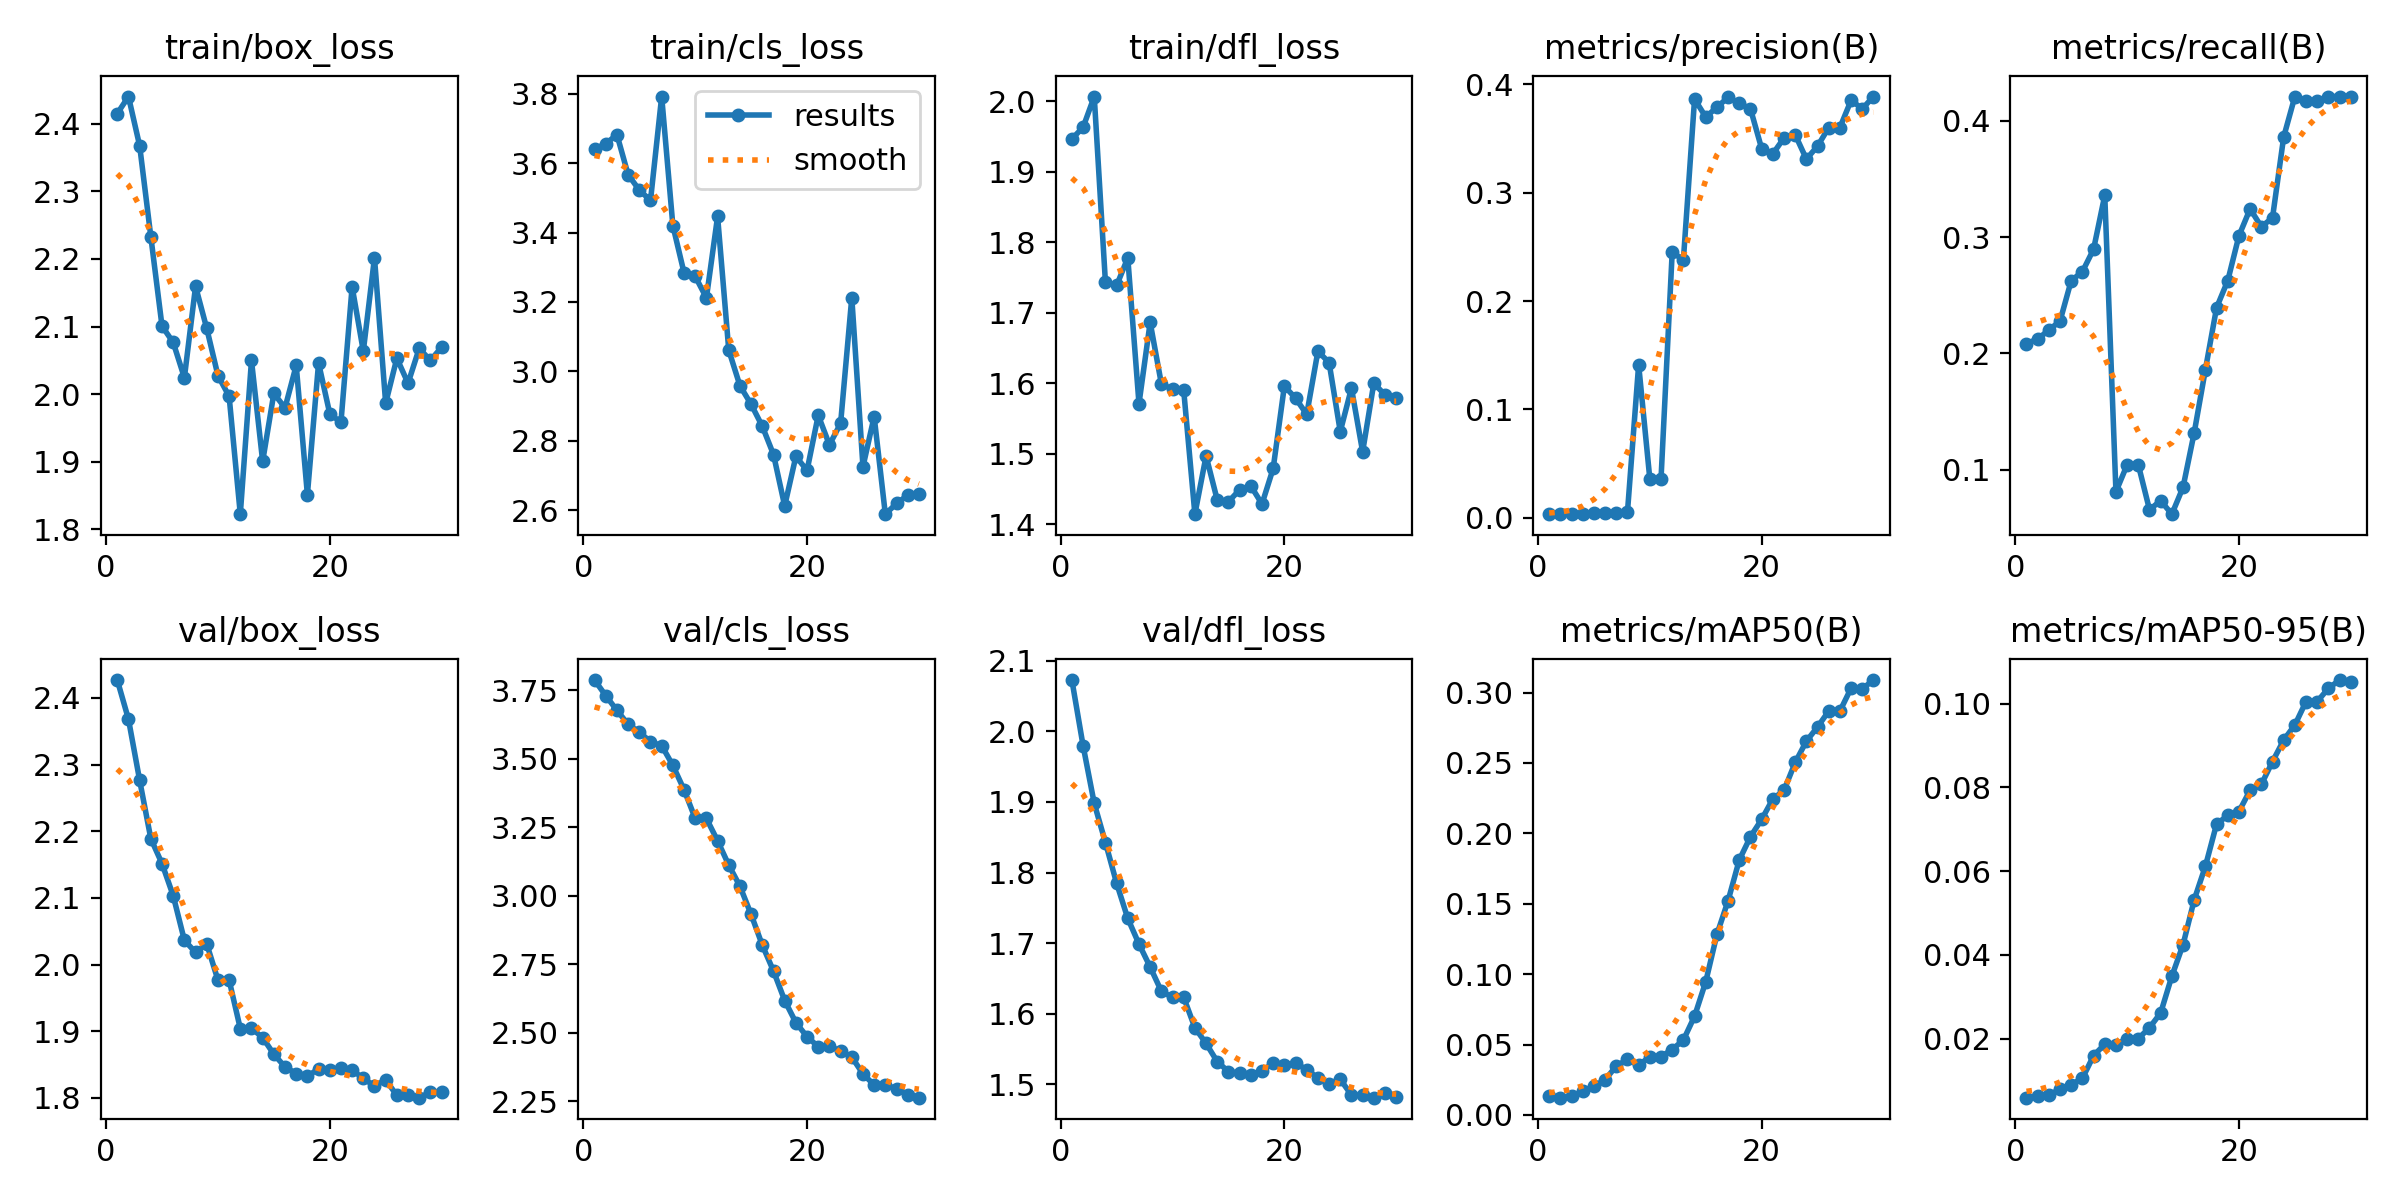

The data file committed next to this chart (first rows):
epoch, time, train/box_loss, train/cls_loss, train/dfl_loss, metrics/precision(B), metrics/recall(B), metrics/mAP50(B), metrics/mAP50-95(B), val/box_loss, val/cls_loss, val/dfl_loss, lr/pg0, lr/pg1, lr/pg2, lr/pg3, lr/pg4, lr/pg5, lr/pg6, lr/pg7
1, 18.58, 2.415, 3.64, 1.946, 0.00316, 0.2085, 0.01326, 0.0059, 2.427, 3.786, 2.073, 0.00084, 0.00028, 0.00084, 0.00028, 0.00084, 0.00028, 0.00084, 0.00028
2, 34.27, 2.44, 3.656, 1.963, 0.00322, 0.2124, 0.01228, 0.00621, 2.368, 3.729, 1.98, 0.001683, 0.0005609, 0.001683, 0.0005609, 0.001683, 0.0005609, 0.001683, 0.0005609
3, 48.29, 2.367, 3.682, 2.007, 0.00333, 0.2201, 0.01313, 0.00648, 2.276, 3.676, 1.898, 0.002466, 0.0008219, 0.002466, 0.0008219, 0.002466, 0.0008219, 0.002466, 0.0008219
4, 62.6, 2.233, 3.567, 1.743, 0.00345, 0.2278, 0.01685, 0.00795, 2.189, 3.625, 1.843, 0.00319, 0.001063, 0.00319, 0.001063, 0.00319, 0.001063, 0.00319, 0.001063
5, 75.77, 2.101, 3.523, 1.739, 0.00398, 0.2626, 0.02045, 0.00903, 2.151, 3.596, 1.785, 0.003854, 0.001285, 0.003854, 0.001285, 0.003854, 0.001285, 0.003854, 0.001285
6, 88.96, 2.076, 3.493, 1.778, 0.00409, 0.2703, 0.02491, 0.01052, 2.103, 3.561, 1.735, 0.004459, 0.001486, 0.004459, 0.001486, 0.004459, 0.001486, 0.004459, 0.001486
7, 102.1, 2.024, 3.792, 1.571, 0.00439, 0.2896, 0.03481, 0.01593, 2.036, 3.547, 1.699, 0.004812, 0.001604, 0.004812, 0.001604, 0.004812, 0.001604, 0.004812, 0.001604
8, 115.6, 2.159, 3.42, 1.686, 0.00509, 0.3359, 0.0394, 0.01867, 2.018, 3.475, 1.666, 0.004614, 0.001538, 0.004614, 0.001538, 0.004614, 0.001538, 0.004614, 0.001538
9, 128.1, 2.097, 3.284, 1.599, 0.1411, 0.08108, 0.03524, 0.0185, 2.031, 3.386, 1.632, 0.004416, 0.001472, 0.004416, 0.001472, 0.004416, 0.001472, 0.004416, 0.001472
10, 141.3, 2.028, 3.274, 1.591, 0.03565, 0.1042, 0.04145, 0.02001, 1.977, 3.281, 1.623, 0.004218, 0.001406, 0.004218, 0.001406, 0.004218, 0.001406, 0.004218, 0.001406
11, 154.4, 1.997, 3.212, 1.59, 0.03565, 0.1042, 0.04145, 0.02001, 1.977, 3.281, 1.623, 0.00402, 0.00134, 0.00402, 0.00134, 0.00402, 0.00134, 0.00402, 0.00134
12, 173.1, 1.822, 3.446, 1.414, 0.245, 0.06564, 0.04649, 0.0226, 1.904, 3.2, 1.58, 0.003822, 0.001274, 0.003822, 0.001274, 0.003822, 0.001274, 0.003822, 0.001274
13, 188.5, 2.05, 3.061, 1.497, 0.2379, 0.07336, 0.0532, 0.02614, 1.905, 3.111, 1.558, 0.003624, 0.001208, 0.003624, 0.001208, 0.003624, 0.001208, 0.003624, 0.001208
14, 206.9, 1.901, 2.958, 1.434, 0.3865, 0.06178, 0.0701, 0.03491, 1.89, 3.034, 1.532, 0.003426, 0.001142, 0.003426, 0.001142, 0.003426, 0.001142, 0.003426, 0.001142
15, 224.2, 2.001, 2.905, 1.432, 0.3699, 0.08494, 0.09465, 0.04242, 1.866, 2.931, 1.518, 0.003228, 0.001076, 0.003228, 0.001076, 0.003228, 0.001076, 0.003228, 0.001076
16, 242.2, 1.98, 2.841, 1.449, 0.3789, 0.1319, 0.1283, 0.05316, 1.847, 2.819, 1.515, 0.00303, 0.00101, 0.00303, 0.00101, 0.00303, 0.00101, 0.00303, 0.00101
17, 261.2, 2.042, 2.76, 1.454, 0.3881, 0.1862, 0.1522, 0.06116, 1.837, 2.724, 1.513, 0.002832, 0.000944, 0.002832, 0.000944, 0.002832, 0.000944, 0.002832, 0.000944
18, 278.9, 1.851, 2.612, 1.429, 0.3826, 0.2394, 0.1812, 0.07124, 1.832, 2.617, 1.519, 0.002634, 0.000878, 0.002634, 0.000878, 0.002634, 0.000878, 0.002634, 0.000878
19, 294.9, 2.046, 2.755, 1.479, 0.3775, 0.2626, 0.1976, 0.07328, 1.844, 2.536, 1.53, 0.002436, 0.000812, 0.002436, 0.000812, 0.002436, 0.000812, 0.002436, 0.000812
20, 312.6, 1.971, 2.714, 1.596, 0.3407, 0.3012, 0.2099, 0.07422, 1.841, 2.485, 1.527, 0.002238, 0.000746, 0.002238, 0.000746, 0.002238, 0.000746, 0.002238, 0.000746
21, 332.4, 1.958, 2.873, 1.579, 0.336, 0.3243, 0.2244, 0.07932, 1.845, 2.448, 1.53, 0.00204, 0.00068, 0.00204, 0.00068, 0.00204, 0.00068, 0.00204, 0.00068
22, 350.4, 2.159, 2.788, 1.556, 0.3506, 0.3089, 0.2306, 0.08069, 1.842, 2.45, 1.52, 0.001842, 0.000614, 0.001842, 0.000614, 0.001842, 0.000614, 0.001842, 0.000614
23, 368.2, 2.064, 2.85, 1.645, 0.3535, 0.3166, 0.2504, 0.08613, 1.829, 2.432, 1.509, 0.001644, 0.000548, 0.001644, 0.000548, 0.001644, 0.000548, 0.001644, 0.000548
24, 385.5, 2.202, 3.213, 1.629, 0.3311, 0.3861, 0.2655, 0.09128, 1.818, 2.41, 1.501, 0.001446, 0.000482, 0.001446, 0.000482, 0.001446, 0.000482, 0.001446, 0.000482
25, 403.5, 1.986, 2.725, 1.532, 0.343, 0.4209, 0.2756, 0.09488, 1.827, 2.349, 1.507, 0.001248, 0.000416, 0.001248, 0.000416, 0.001248, 0.000416, 0.001248, 0.000416
26, 422.1, 2.053, 2.869, 1.593, 0.3602, 0.417, 0.2869, 0.1005, 1.804, 2.308, 1.485, 0.00105, 0.00035, 0.00105, 0.00035, 0.00105, 0.00035, 0.00105, 0.00035
27, 438.3, 2.016, 2.588, 1.503, 0.3602, 0.417, 0.2869, 0.1005, 1.804, 2.308, 1.485, 0.000852, 0.000284, 0.000852, 0.000284, 0.000852, 0.000284, 0.000852, 0.000284
28, 455.8, 2.068, 2.619, 1.6, 0.3854, 0.4209, 0.3032, 0.1036, 1.8, 2.296, 1.481, 0.000654, 0.000218, 0.000654, 0.000218, 0.000654, 0.000218, 0.000654, 0.000218
29, 471.8, 2.05, 2.643, 1.583, 0.3775, 0.4209, 0.3027, 0.1056, 1.809, 2.272, 1.487, 0.000456, 0.000152, 0.000456, 0.000152, 0.000456, 0.000152, 0.000456, 0.000152
30, 489.3, 2.069, 2.646, 1.579, 0.3888, 0.4209, 0.3089, 0.1051, 1.809, 2.262, 1.482, 0.000258, 8.6e-05, 0.000258, 8.6e-05, 0.000258, 8.6e-05, 0.000258, 8.6e-05
